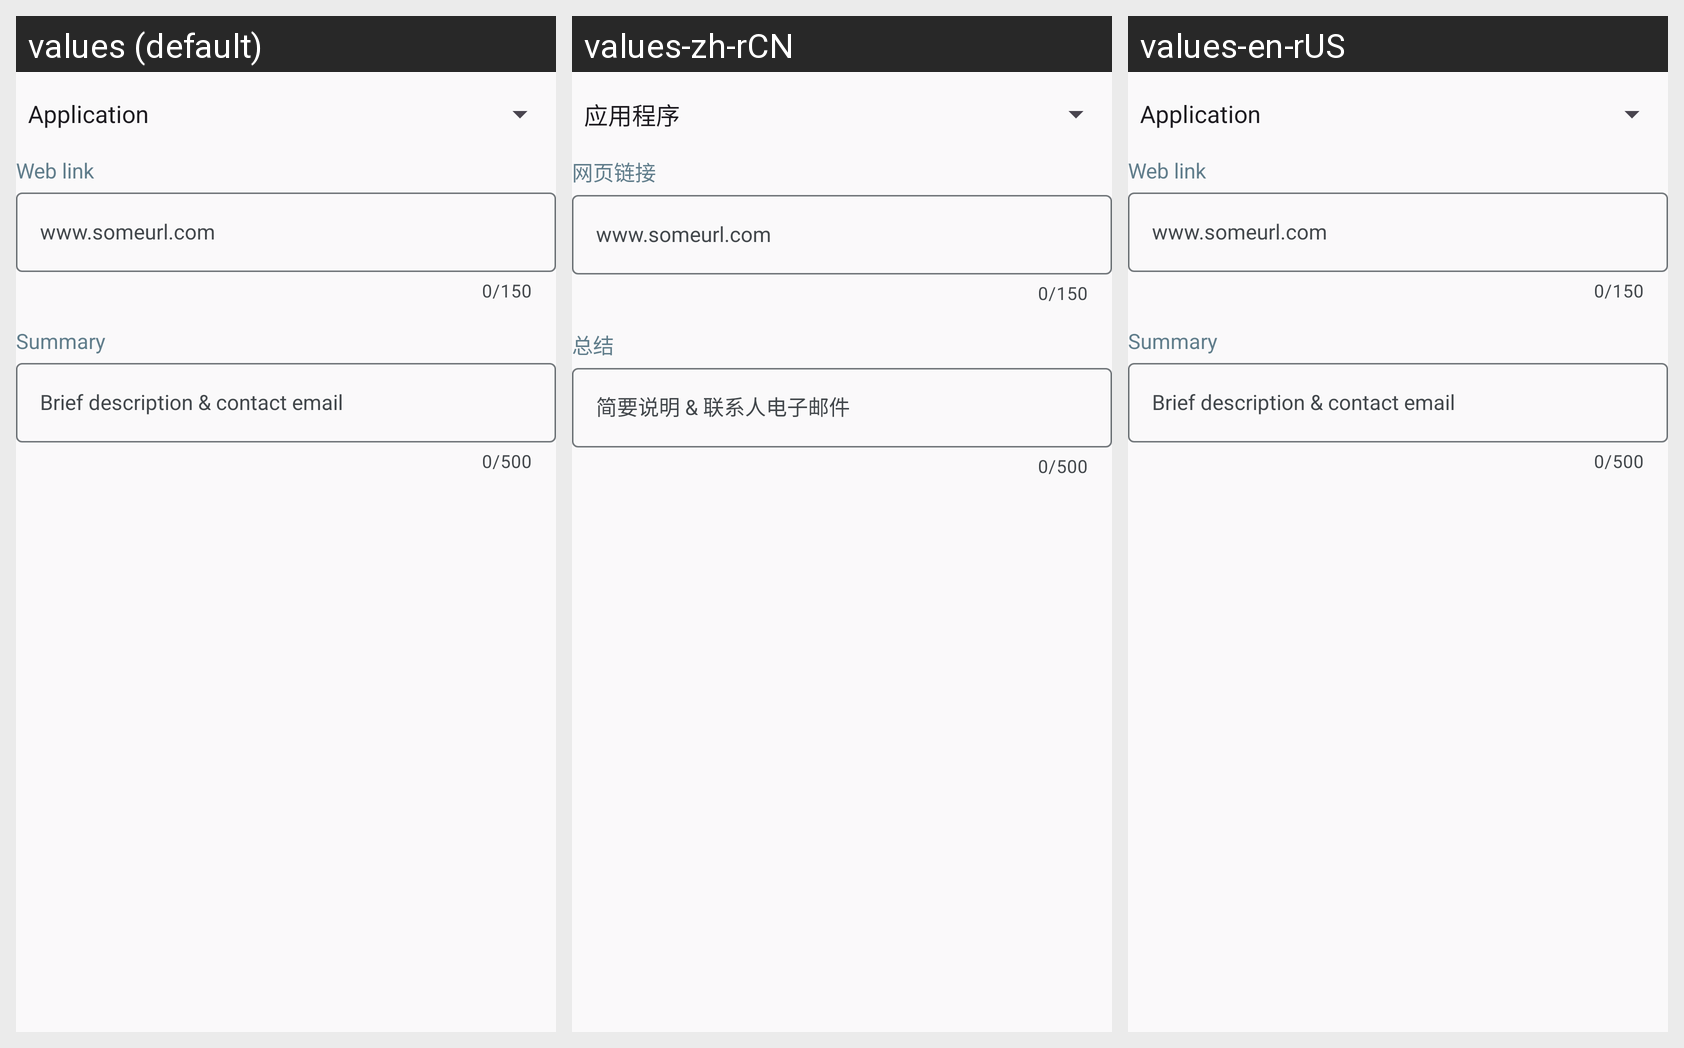

For this localized Android screen grid, give each drawn string resource with its value in every locale shown.
Android screen res/layout/design_dialog_layout.xml rendered under 3 locales, left to right: values (default), values-zh-rCN, values-en-rUS. Device: Nexus 5 (rendered at 1080×1920; each locale shown at half size, 540×960, under a caption strip naming it); theme AppTheme.
Strings drawn on this screen, with the default value and each locale's value (text and hints the layout hard-codes, and strings that could not be matched under every locale, appear in the picture but are not listed):

menu_web_link
  values: Web link
  values-zh-rCN: 网页链接
  values-en-rUS: Web link  [not translated; the default value is used]

menu_design_summary
  values: Summary
  values-zh-rCN: 总结
  values-en-rUS: Summary  [not translated; the default value is used]
